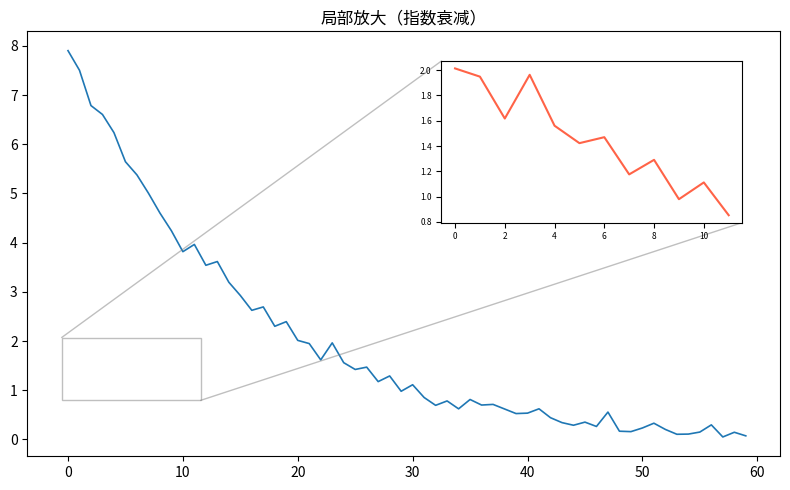

Write the Python code that produced this figure.
"""局部放大（指数衰减）
数据可视化示例（matplotlib）。主图 + 局部放大插图。
运行后在当前目录生成 'viz_inset_d3'_preview.png。
"""
import matplotlib
matplotlib.use("Agg")
import matplotlib.pyplot as plt
import numpy as np

rng = np.random.default_rng(9)
fig, ax = plt.subplots(figsize=(8, 5))
data = np.array(8 * np.exp(-np.linspace(0, 4, 60)) + rng.normal(0, 0.12, 60))
ax.plot(data, linewidth=1.2)
axi = ax.inset_axes([0.55, 0.55, 0.4, 0.38])
seg = data[20:32]
axi.plot(seg, color='tomato'); axi.tick_params(labelsize=6)
ax.indicate_inset_zoom(axi)
ax.set_title("局部放大（指数衰减）")
plt.tight_layout()
plt.savefig("'viz_inset_d3'_preview.png", dpi=110)
print("已生成 'viz_inset_d3'_preview.png")
